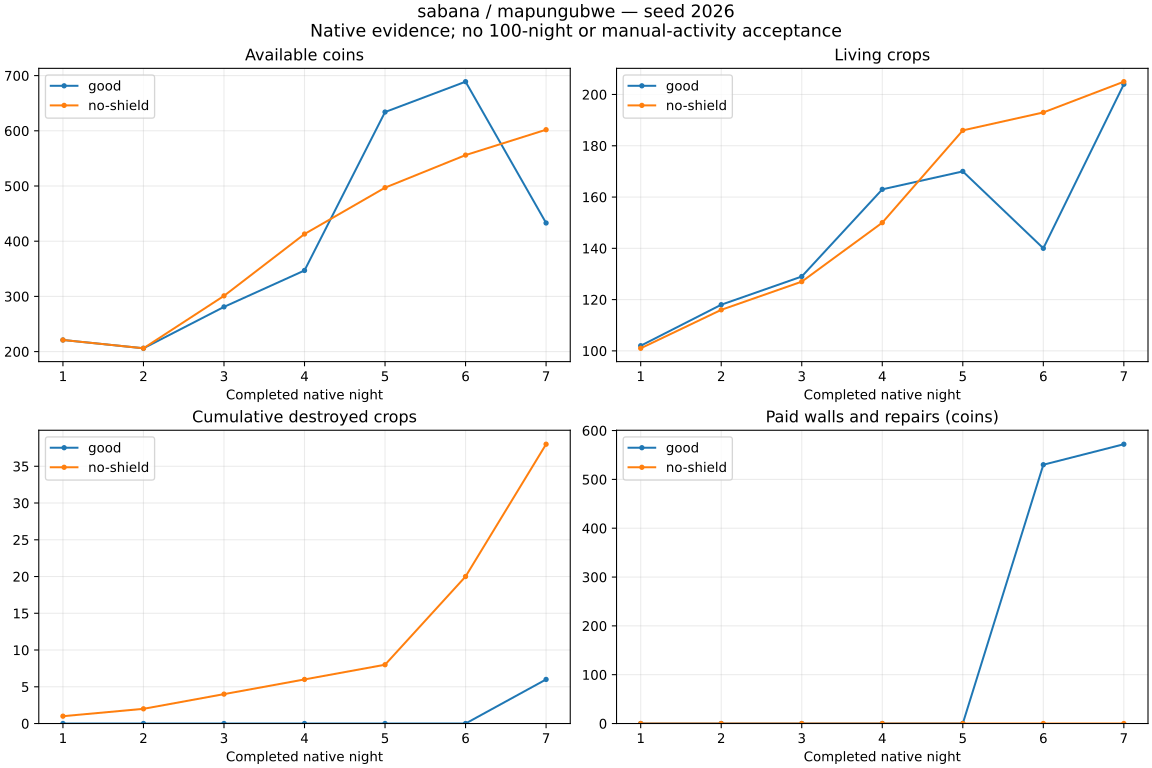

The data file committed next to this chart (first rows):
strategy, day, cash, living, destroyed, delivered, planted, income, seeds, wages, walls, repairs, reconciliationDifference
good, 1, 221, 102, 0, 25, 126, 350, 649, 180, 0, 0, 0
good, 2, 206, 118, 0, 38, 54, 435, 270, 180, 0, 0, 0
good, 3, 281, 129, 0, 36, 47, 514, 235, 204, 0, 0, 0
good, 4, 347, 163, 0, 71, 105, 881, 539, 276, 0, 0, 0
good, 5, 634, 170, 0, 93, 100, 1142, 507, 348, 0, 0, 0
good, 6, 689, 140, 0, 107, 77, 1344, 399, 360, 530, 0, 0
good, 7, 433, 204, 6, 63, 133, 838, 665, 387, 0, 42, 0
no-shield, 1, 221, 101, 1, 25, 126, 350, 649, 180, 0, 0, 0
no-shield, 2, 206, 116, 1, 38, 54, 435, 270, 180, 0, 0, 0
no-shield, 3, 301, 127, 2, 40, 53, 564, 265, 204, 0, 0, 0
no-shield, 4, 413, 150, 2, 71, 96, 890, 501, 277, 0, 0, 0
no-shield, 5, 497, 186, 2, 81, 119, 1004, 595, 325, 0, 0, 0
no-shield, 6, 556, 193, 12, 75, 94, 923, 484, 380, 0, 0, 0
no-shield, 7, 602, 205, 18, 82, 112, 1042, 581, 415, 0, 0, 0
